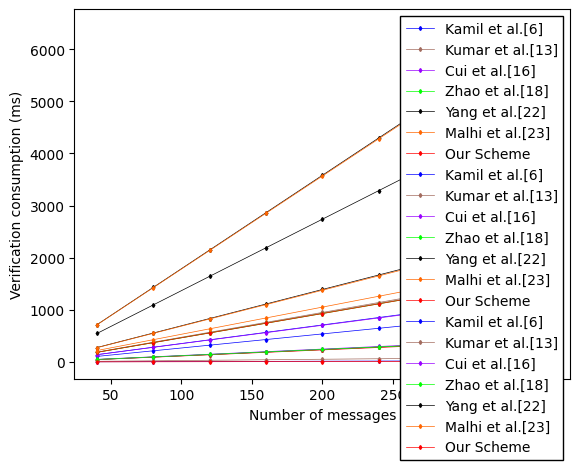

Write Python code to recreate this figure.
import matplotlib.pyplot as plt
import numpy as np

plt.rcParams['font.sans-serif'] = ['Arial']

colors = ["#000000", "#FF6600", "#A26B5E",
          "#9900FF", "#0000FF", "#00FF00",
          "#FF0000"]

labels_order = [4, 2, 3, 5, 0, 1, 6]
# Yang et al. [22] Malhi et al. [23] Kumar et al. [13] Cui et al. [16] Kamil et al. [6] Zhao et al. [18]
labels = ["Yang et al.[22]", "Malhi et al.[23]",
          "Kumar et al.[13]", "Cui et al.[16]",
          "Kamil et al.[6]", "Zhao et al.[18]",
          "Our Scheme"]

names = [
    "individual_sign",
    "individual_verify",
    "aggregate_verify",
]


def main0():
    x = [40, 80, 120, 160, 200, 240, 280, 320, 360, 400]
    # colors = ["#5B9BD5", "#ED7D31", "#A5A5A5",
    #           "#FFC000", "#4472C4", "#70AD47",
    #           "#255E91"]
    chart0 = np.array([
        [278.328, 275.448, 187.512, 47.916, 142.392, 48, 46.56],
        [556.656, 550.896, 375.024, 95.832, 284.784, 96, 93.12],
        [834.984, 826.344, 562.536, 143.748, 427.176, 144, 139.68],
        [1113.312, 1101.792, 750.048, 191.664, 569.568, 192, 186.24],
        [1391.64, 1377.24, 937.56, 239.58, 711.96, 240, 232.8],
        [1669.968, 1652.688, 1125.072, 287.496, 854.352, 288, 279.36],
        [1948.296, 1928.136, 1312.584, 335.412, 996.744, 336, 325.92],
        [2226.624, 2203.584, 1500.096, 383.328, 1139.136, 384, 372.48],
        [2504.952, 2479.032, 1687.608, 431.244, 1281.528, 432, 419.04],
        [2783.28, 2754.48, 1875.12, 479.16, 1423.92, 480, 465.6],
    ]).transpose()

    chart1 = np.array([
        [716.444, 713.564, 190.308, 140.952, 107.952, 185.988, 185.988],
        [1432.888, 1427.128, 380.616, 281.904, 215.904, 371.976, 371.976],
        [2149.332, 2140.692, 570.924, 422.856, 323.856, 557.964, 557.964],
        [2865.776, 2854.256, 761.232, 563.808, 431.808, 743.952, 743.952],
        [3582.22, 3567.82, 951.54, 704.76, 539.76, 929.94, 929.94],
        [4298.664, 4281.384, 1141.848, 845.712, 647.712, 1115.928, 1115.928],
        [5015.108, 4994.948, 1332.156, 986.664, 755.664, 1301.916, 1301.916],
        [5731.552, 5708.512, 1522.464, 1127.616, 863.616, 1487.904, 1487.904],
        [6447.996, 6422.076, 1712.772, 1268.568, 971.568, 1673.892, 1673.892],
        [7164.44, 7135.64, 1903.08, 1409.52, 1079.52, 1859.88, 1859.88],
    ]).transpose()

    chart2 = np.array([
        [548.004, 220.877, 14.34, 51.6798, 5.052, 50.2737, 3.7299],
        [1096.008, 429.121, 24.168, 101.0358, 7.848, 98.1897, 5.1699],
        [1644.012, 637.365, 33.996, 150.3918, 10.644, 146.1057, 6.6099],
        [2192.016, 845.609, 43.824, 199.7478, 13.44, 194.0217, 8.0499],
        [2740.02, 1053.853, 53.652, 249.1038, 16.236, 241.9377, 9.4899],
        [3288.024, 1262.097, 63.48, 298.4598, 19.032, 289.8537, 10.9299],
        [3836.028, 1470.341, 73.308, 347.8158, 21.828, 337.7697, 12.3699],
        [4384.032, 1678.585, 83.136, 397.1718, 24.624, 385.6857, 13.8099],
        [4932.036, 1886.829, 92.964, 446.5278, 27.42, 433.6017, 15.2499],
        [5480.04, 2095.073, 102.792, 495.8838, 30.216, 481.5177, 16.6899],
    ]).transpose()

    charts = [chart0, chart1, chart2]
    for fig, chart in enumerate(charts):
        for type in labels_order:
            line = chart[type]
            plt.plot(x, line, color=colors[type], marker="o", label=labels[type])
        plt.ylabel("Verification consumption (ms)")
        plt.xlabel("Number of messages")
        plt.legend()
        plt.savefig(names[fig] + ".pdf")
        plt.show()


def func0(fig, type, x):
    individual_sign = [[6.9582, 6.8862, 4.6878, 1.1979, 3.5598, 1.2, 1.164],
                       [0, 0, 0, 0, 0, 0, 0]]
    individual_verify = [[17.9111, 17.8391, 4.7577, 3.5238, 2.6988, 4.6497, 4.6497],
                         [0, 0, 0, 0, 0, 0, 0]]
    aggregate_verify = [[13.7001, 5.2061, 0.2457, 1.2339, 0.0699, 1.1979, 0.036],
                        [0, 12.633, 4.512, 2.3238, 2.256, 2.3577, 2.2899]]
    array = [individual_sign, individual_verify, aggregate_verify]
    return array[fig][0][type] * x + array[fig][1][type]


def main1():
    x = np.arange(40, 400, 40)
    for fig in range(3):
        for type in labels_order:
            y = func0(fig, type, x)
            plt.plot(x, y, color=colors[type], label=labels[type],
                     marker="d", markersize=2, linewidth=0.5)
        plt.ylabel("Verification consumption (ms)")
        plt.xlabel("Number of messages")
        plt.legend(edgecolor="k", fancybox=False, framealpha=1.0)
        plt.savefig(names[fig] + ".pdf")
        plt.show()


if __name__ == "__main__":
    main1()
